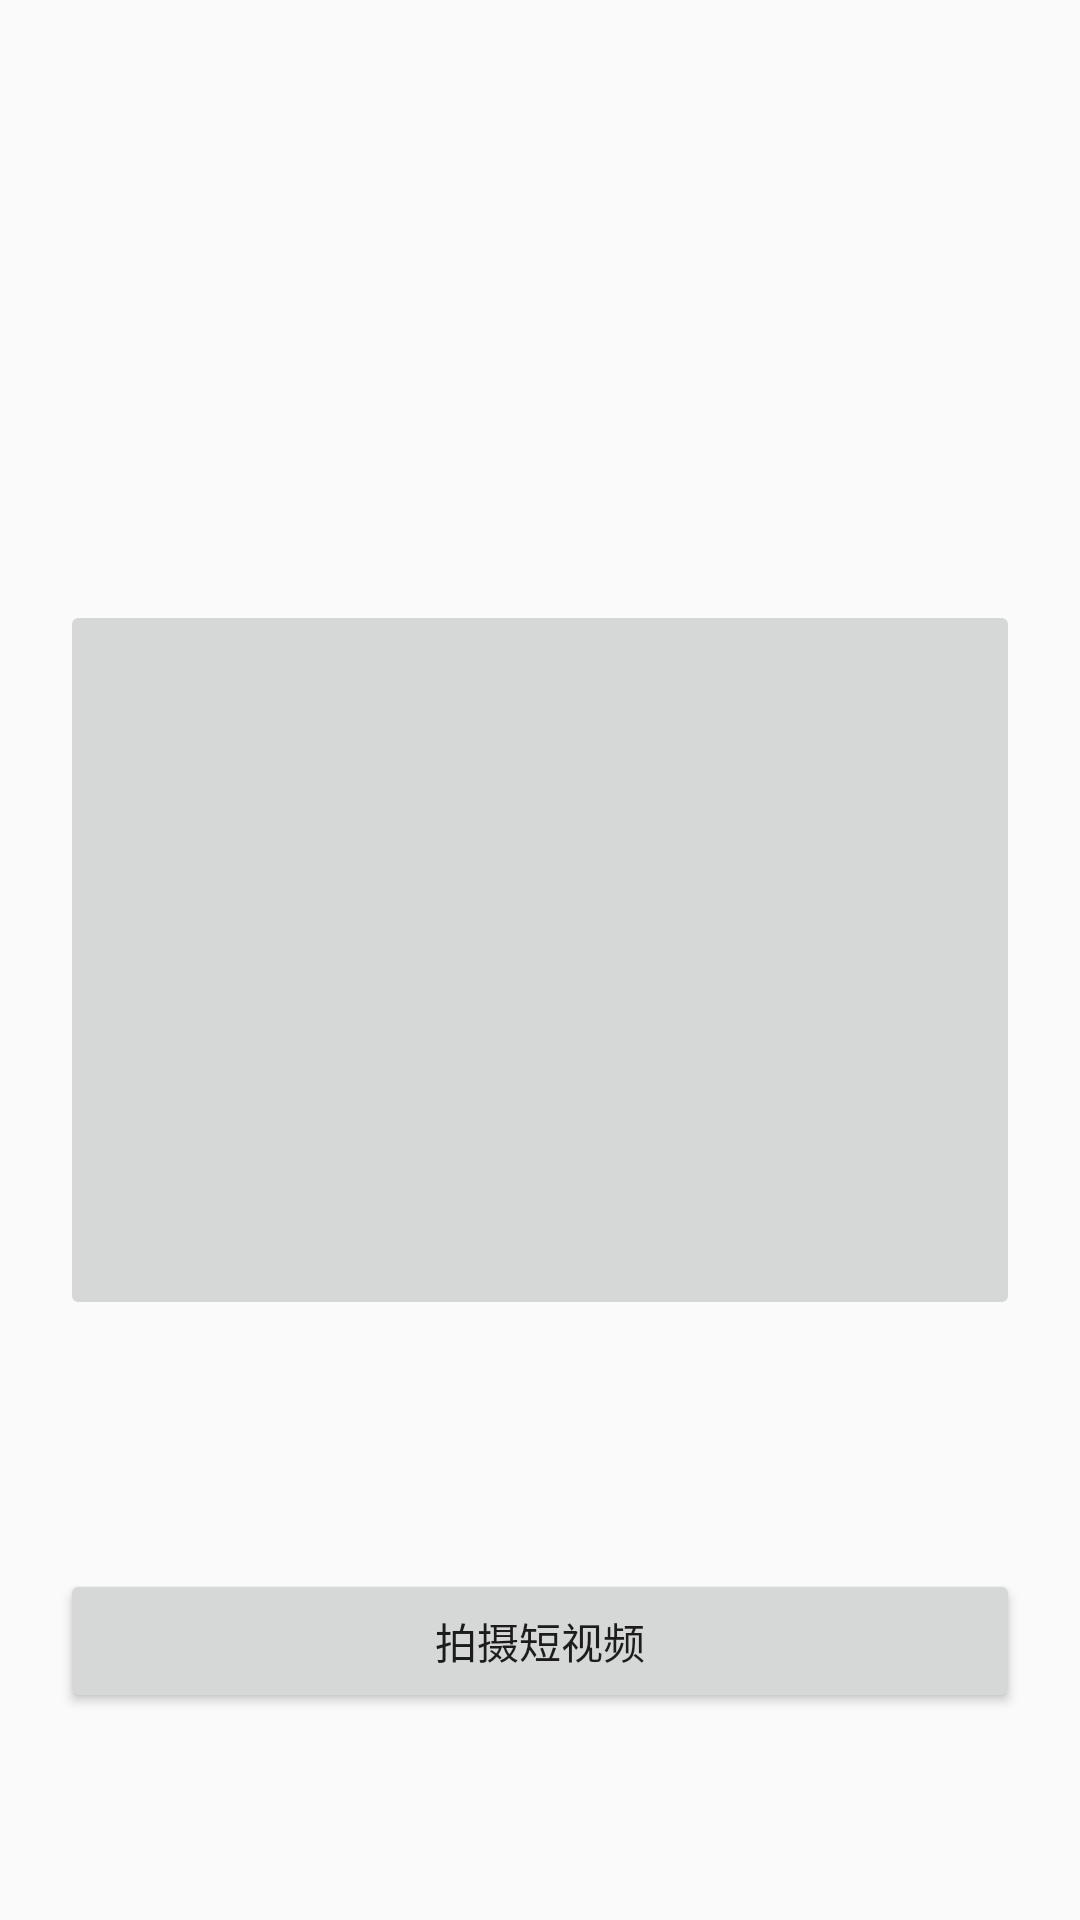

Here is an Android app screen rendered from its layout file. Give the layout XML and the strings, colors and styles it references.
<!-- AndroidManifest.xml: application theme AppTheme -->
<!-- res/layout/activity_micro_video_first.xml -->
<RelativeLayout xmlns:android="http://schemas.android.com/apk/res/android"
    xmlns:tools="http://schemas.android.com/tools" android:layout_width="match_parent"
    android:layout_height="match_parent" android:paddingLeft="@dimen/activity_horizontal_margin"
    android:paddingRight="@dimen/activity_horizontal_margin"
    android:paddingTop="@dimen/activity_vertical_margin"
    android:paddingBottom="@dimen/activity_vertical_margin"
    android:id="@+id/main_menu"
    tools:context="cn.sdut.lsy.video.FirstActivity">

    <ImageButton
        android:layout_width="320dp"
        android:layout_height="240dp"
        android:id="@+id/play"
        android:src="@drawable/play"
        android:layout_centerVertical="true"
        android:layout_centerHorizontal="true" />

    <Button
        android:layout_width="wrap_content"
        android:layout_height="wrap_content"
        android:text="拍摄短视频"
        android:id="@+id/btn_record_audio"
        android:layout_alignParentBottom="true"
        android:layout_marginBottom="53dp"
        android:layout_alignLeft="@+id/play"
        android:layout_alignStart="@+id/play"
        android:layout_alignRight="@+id/play"
        android:layout_alignEnd="@+id/play" />
</RelativeLayout>
<!-- resources referenced by this layout -->
<resources>
  <dimen name="activity_horizontal_margin">16dp</dimen>
  <dimen name="activity_vertical_margin">16dp</dimen>
  <style name="AppTheme" parent="Theme.AppCompat.Light.DarkActionBar">
  
          
          <item name="colorPrimary">@color/colorPrimary</item>
          <item name="colorPrimaryDark">@color/colorPrimaryDark</item>
          <item name="colorAccent">@color/colorAccent</item>
      </style>
  <color name="colorPrimary">#e6144f</color>
  <color name="colorPrimaryDark">#f128dd</color>
  <color name="colorAccent">#02b35d</color>
</resources>
